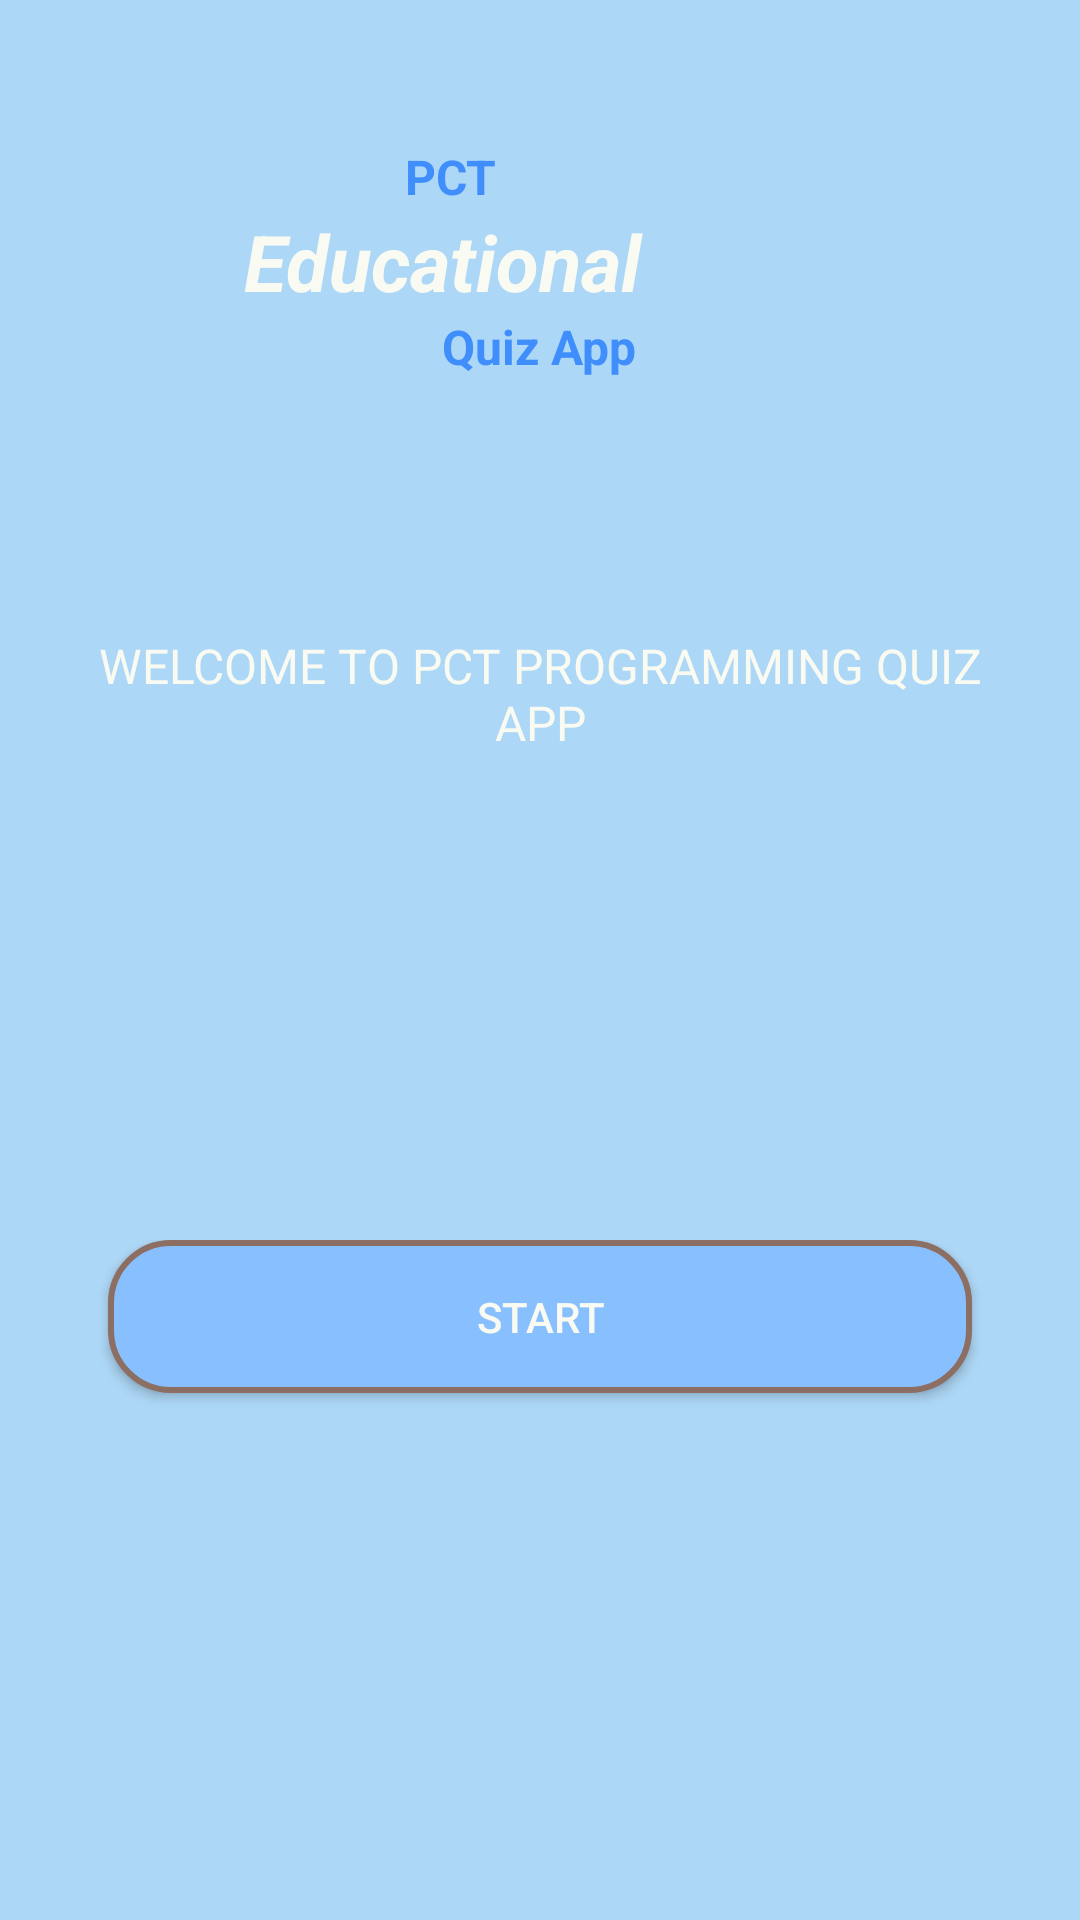

Produce the Android XML layout that renders to this screen, including the resource entries it uses.
<!-- AndroidManifest.xml: application theme AppTheme -->
<!-- res/layout/activity_welcome.xml -->
<?xml version="1.0" encoding="utf-8"?>
<LinearLayout xmlns:android="http://schemas.android.com/apk/res/android"
    android:layout_width="match_parent"
    android:layout_height="match_parent"
    android:background="#ADD7F6"
    android:orientation="vertical"
    android:padding="24dp">

    <LinearLayout
        android:layout_width="match_parent"
        android:layout_height="187dp"
        android:orientation="vertical">

        <TextView
            android:layout_width="42dp"
            android:layout_height="wrap_content"
            android:layout_gravity="center_horizontal"
            android:layout_marginEnd="24dp"
            android:layout_marginRight="8dp"
            android:paddingTop="24dp"
            android:text="@string/prog"
            android:textColor="#3F8EFC"
            android:textSize="16sp"
            android:textStyle="bold" />

        <TextView
            android:layout_width="197dp"
            android:layout_height="wrap_content"
            android:layout_gravity="center"
            android:layout_marginEnd="16dp"
            android:layout_marginLeft="16dp"
            android:layout_marginRight="8dp"
            android:layout_marginStart="16dp"
            android:text="@string/educational"
            android:textColor="#F9FBF2"
            android:textSize="26sp"
            android:textStyle="bold|italic" />

        <TextView
            android:layout_width="97dp"
            android:layout_height="wrap_content"
            android:layout_gravity="center_horizontal"
            android:layout_marginEnd="24dp"
            android:layout_marginLeft="40dp"
            android:layout_marginRight="24dp"
            android:layout_marginStart="40dp"
            android:text="@string/quiz"
            android:textColor="#3F8EFC"
            android:textSize="16sp"
            android:textStyle="bold" />
    </LinearLayout>
    <LinearLayout
        android:layout_width="match_parent"
        android:layout_height="0dp"
        android:layout_weight="1"
        android:orientation="vertical">

        <TextView
            android:layout_width="match_parent"
            android:layout_height="wrap_content"
            android:layout_gravity="center"
            android:layout_marginBottom="24dp"
            android:text="@string/welcome"
            android:textAlignment="center"
            android:textColor="#F9FBF2"
            android:textAllCaps="true"
            android:textSize="16sp" />

    </LinearLayout>

    <LinearLayout
        android:layout_width="match_parent"
        android:layout_height="0dp"
        android:layout_weight="1"
        android:orientation="vertical">

        <Button
            android:id="@+id/start"
            android:layout_width="288dp"
            android:layout_height="wrap_content"
            android:layout_gravity="center"
            android:background="@drawable/rounded_button"
            android:onClick="start"
            android:text="@string/start"
            android:textColor="#F9FBF2"
            android:textAlignment="center" />
    </LinearLayout>


</LinearLayout>
<!-- resources referenced by this layout -->
<resources>
  <!-- drawable rounded_button (drawable) -->
  <?xml version="1.0" encoding="utf-8"?>
  <selector xmlns:android="http://schemas.android.com/apk/res/android">
      <item android:state_pressed="false">
          <shape android:shape="rectangle">
              <corners android:radius="20dp"/>
              <solid android:color="#87BFFF"/>
              <stroke
                  android:color="#8D6E63"
                  android:width="2dp"/>
              <padding
                  android:bottom="4dp"
                  android:right="4dp"
                  android:top="16dp"
                  android:left="16dp"/>
          </shape>
      </item>
      <item android:state_pressed="true">
          <shape android:shape="rectangle">
              <corners android:radius="20dp"/>
              <solid android:color="#f1a841"/>
              <stroke
                  android:color="#c44fe7"
                  android:width="2dip"/>
              <padding
                  android:bottom="16dp"
                  android:right="16dp"
                  android:top="16dp"
                  android:left="16dp"/>
          </shape>
      </item>
  </selector>
  <string name="educational">Educational </string>
  <string name="prog">PCT</string>
  <string name="quiz">Quiz App</string>
  <string name="start">Start</string>
  <string name="welcome"> Welcome to PCT Programming Quiz App</string>
  <style name="AppTheme" parent="Theme.AppCompat.Light.NoActionBar">
          
          <item name="colorPrimary">@color/colorPrimary</item>
          <item name="colorPrimaryDark">@color/colorPrimaryDark</item>
          <item name="colorAccent">@color/colorAccent</item>
      </style>
  <color name="colorPrimary">#3F8EFC</color>
  <color name="colorPrimaryDark">#3F8EFC</color>
  <color name="colorAccent">#3F8EFC</color>
</resources>
